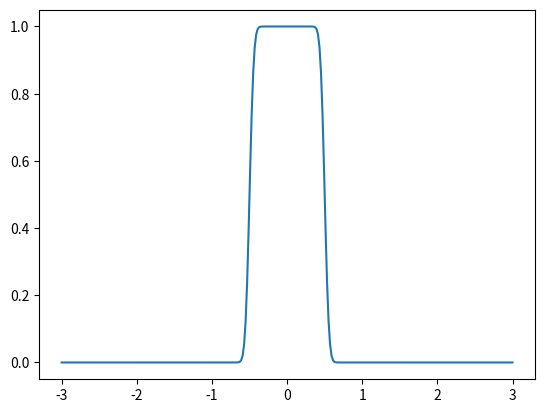

Write the Python code that produced this figure.
import numpy as np
import matplotlib.pyplot as plt
from scipy import special
import matplotlib.animation as animation

fig, ax = plt.subplots()

def u(x, t):
    return (1/2)*(special.erf((1/2 - x)/(np.sqrt(4*t))) - special.erf((-1/2 - x)/(np.sqrt(4*t))))

T = np.linspace(0.001, 1, 100)
X = np.linspace(-3, 3, 300)
Y = u(X, 0.001)


line2 = ax.plot(X, Y)[0]

def update(frame):
    #update the line plot:
    Y_ = u(X, T[frame])
    line2.set_ydata(Y_)
    ax.set_title(f"Temperature at time t={T[frame]:.3f} unit time")
    return line2

ani = animation.FuncAnimation(fig=fig, func=update, frames=len(T), interval=0.035)
plt.show()
